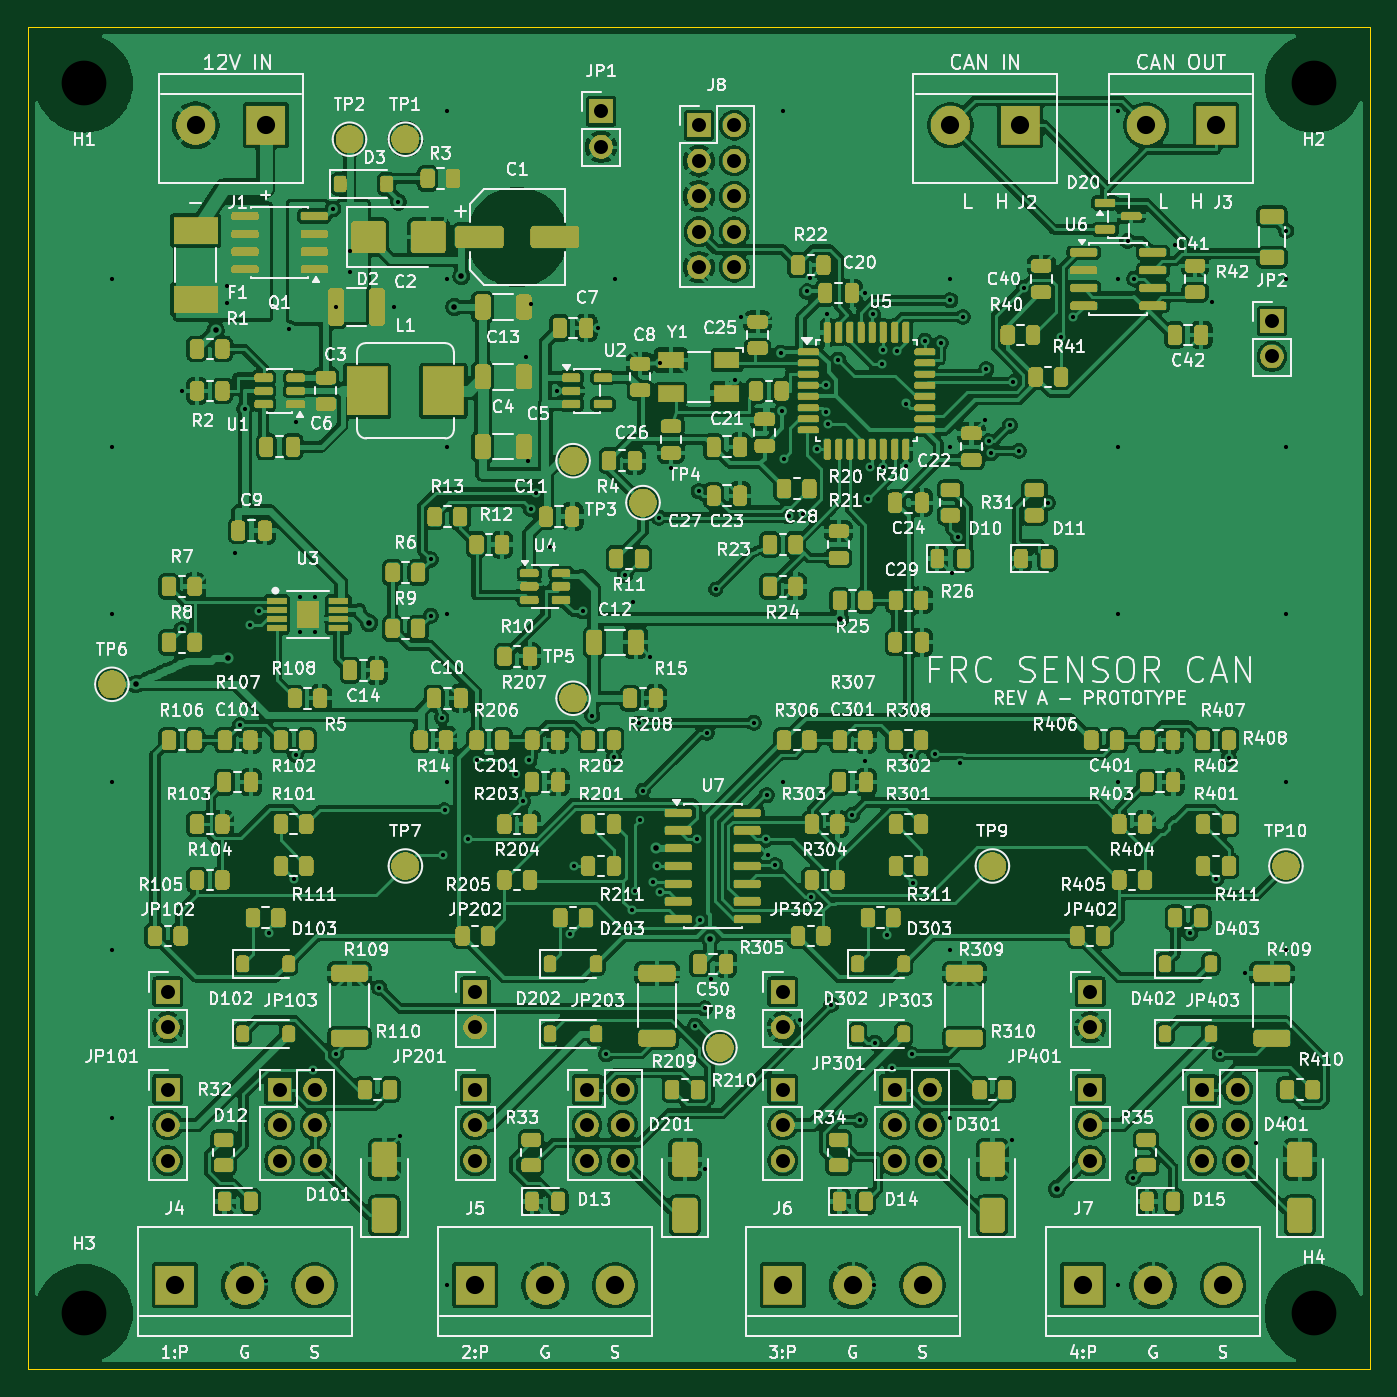
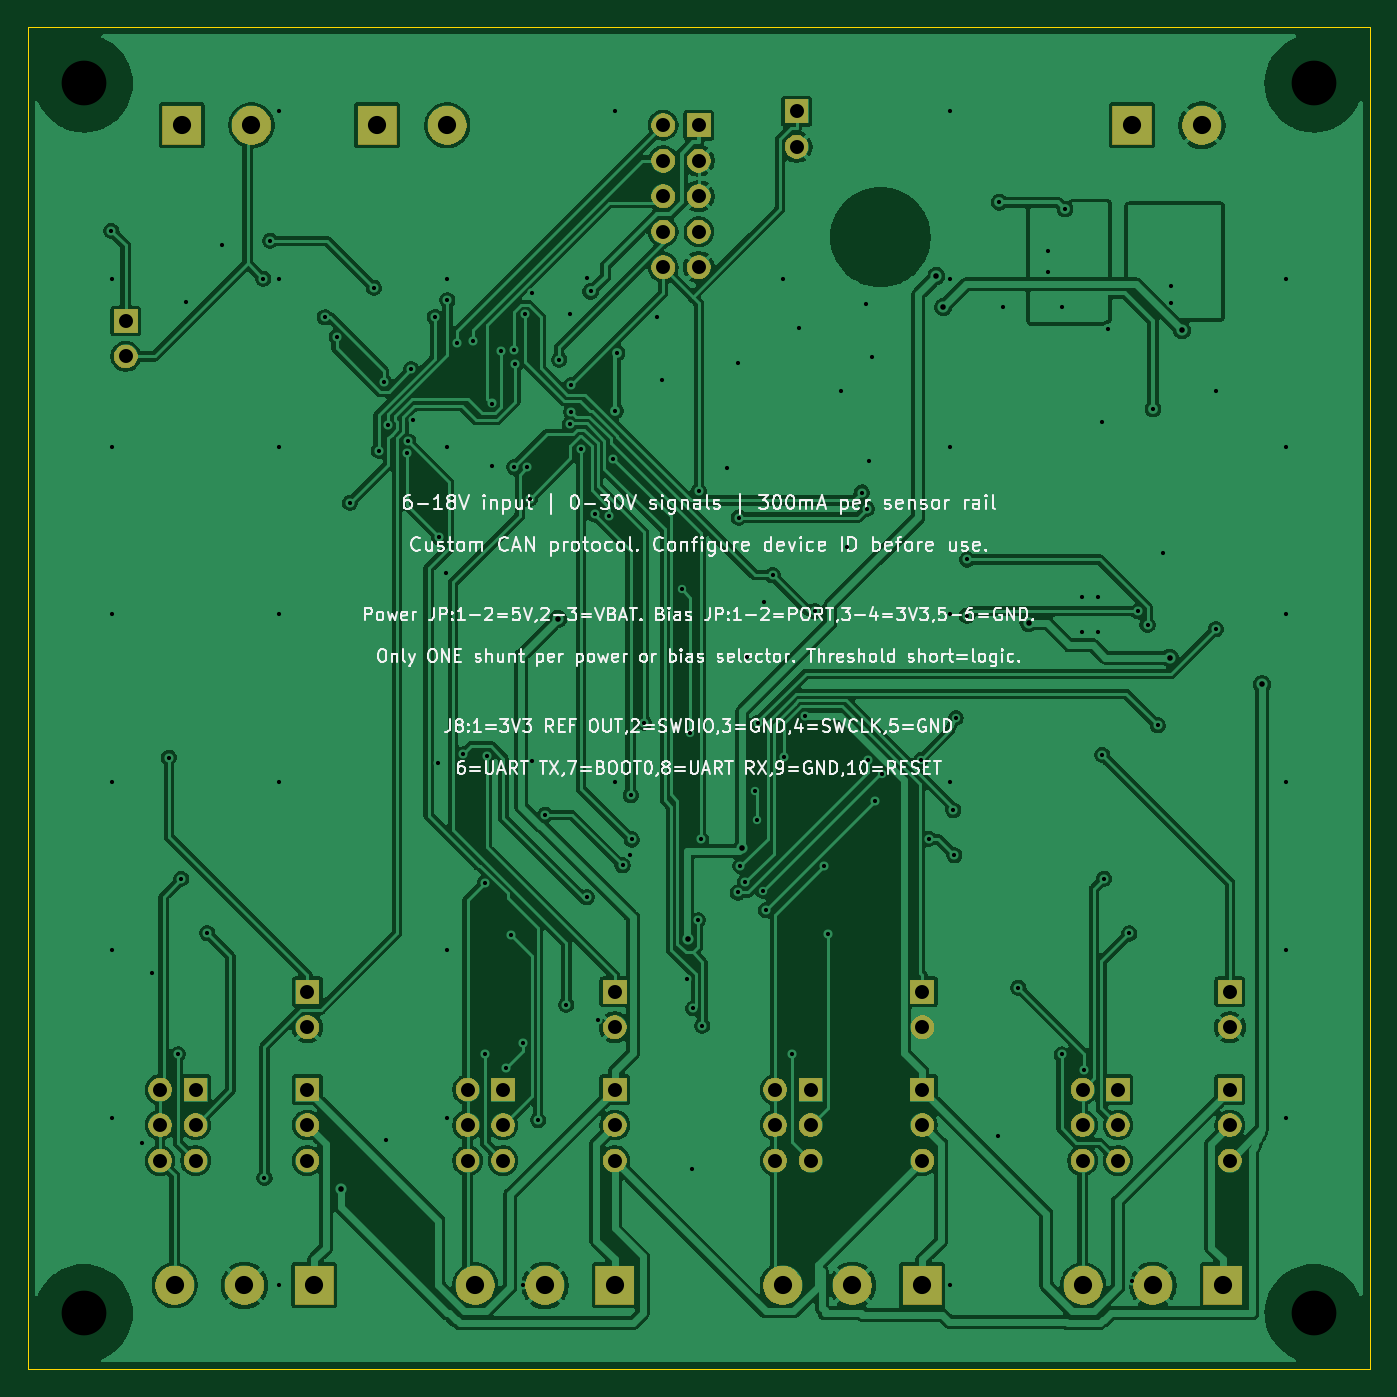
Circuit board: 12 layer files. Board 96.0 x 96.0 mm.
- bottom_copper: FRC_Sensor_CAN-B_Cu.gbl (285473 bytes)
- bottom_mask: FRC_Sensor_CAN-B_Mask.gbs (48817 bytes)
- paste: FRC_Sensor_CAN-B_Paste.gbp (466 bytes)
- bottom_silk: FRC_Sensor_CAN-B_Silkscreen.gbo (168131 bytes)
- outline: FRC_Sensor_CAN-Edge_Cuts.gm1 (628 bytes)
- top_copper: FRC_Sensor_CAN-F_Cu.gtl (708315 bytes)
- top_mask: FRC_Sensor_CAN-F_Mask.gts (508240 bytes)
- paste: FRC_Sensor_CAN-F_Paste.gtp (15279 bytes)
- top_silk: FRC_Sensor_CAN-F_Silkscreen.gto (868052 bytes)
- drill: FRC_Sensor_CAN-NPTH.drl (372 bytes)
- drill: FRC_Sensor_CAN-PTH.drl (4248 bytes)
- drill: drill_report.txt (821 bytes)

=== bottom_copper: FRC_Sensor_CAN-B_Cu.gbl (285473 bytes, source omitted) ===
=== bottom_mask: FRC_Sensor_CAN-B_Mask.gbs (48817 bytes, source omitted) ===
=== paste: FRC_Sensor_CAN-B_Paste.gbp ===
%TF.GenerationSoftware,KiCad,Pcbnew,10.0.6*%
%TF.CreationDate,2026-09-07T15:25:06-07:00*%
%TF.ProjectId,FRC_Sensor_CAN,4652435f-5365-46e7-936f-725f43414e2e,A PROTOTYPE*%
%TF.SameCoordinates,Original*%
%TF.FileFunction,Paste,Bot*%
%TF.FilePolarity,Positive*%
%FSLAX46Y46*%
G04 Gerber Fmt 4.6, Leading zero omitted, Abs format (unit mm)*
G04 Created by KiCad (PCBNEW 10.0.6) date 2026-09-07 15:25:06*
%MOMM*%
%LPD*%
G01*
G04 APERTURE LIST*
G04 APERTURE END LIST*
M02*

=== bottom_silk: FRC_Sensor_CAN-B_Silkscreen.gbo (168131 bytes, source omitted) ===
=== outline: FRC_Sensor_CAN-Edge_Cuts.gm1 ===
%TF.GenerationSoftware,KiCad,Pcbnew,10.0.6*%
%TF.CreationDate,2026-09-07T15:25:06-07:00*%
%TF.ProjectId,FRC_Sensor_CAN,4652435f-5365-46e7-936f-725f43414e2e,A PROTOTYPE*%
%TF.SameCoordinates,Original*%
%TF.FileFunction,Profile,NP*%
%FSLAX46Y46*%
G04 Gerber Fmt 4.6, Leading zero omitted, Abs format (unit mm)*
G04 Created by KiCad (PCBNEW 10.0.6) date 2026-09-07 15:25:06*
%MOMM*%
%LPD*%
G01*
G04 APERTURE LIST*
%TA.AperFunction,Profile*%
%ADD10C,0.050000*%
%TD*%
G04 APERTURE END LIST*
D10*
X0Y0D02*
X96000000Y0D01*
X0Y-96000000D02*
X0Y0D01*
X96000000Y0D02*
X96000000Y-96000000D01*
X96000000Y-96000000D02*
X0Y-96000000D01*
M02*

=== top_copper: FRC_Sensor_CAN-F_Cu.gtl (708315 bytes, source omitted) ===
=== top_mask: FRC_Sensor_CAN-F_Mask.gts (508240 bytes, source omitted) ===
=== paste: FRC_Sensor_CAN-F_Paste.gtp (15279 bytes, source omitted) ===
=== top_silk: FRC_Sensor_CAN-F_Silkscreen.gto (868052 bytes, source omitted) ===
=== drill: FRC_Sensor_CAN-NPTH.drl ===
M48
; DRILL file KiCad 10.0.6 date 2026-09-07T15:25:06
; FORMAT={-:-/ absolute / metric / decimal}
; #@! TF.CreationDate,2026-09-07T15:25:06-07:00
; #@! TF.GenerationSoftware,Kicad,Pcbnew,10.0.6
; #@! TF.FileFunction,NonPlated,1,2,NPTH
FMAT,2
METRIC
; #@! TA.AperFunction,NonPlated,NPTH,ComponentDrill
T1C3.200
%
G90
G05
T1
X4.0Y-4.0
X4.0Y-92.0
X92.0Y-4.0
X92.0Y-92.0
M30

=== drill: FRC_Sensor_CAN-PTH.drl ===
M48
; DRILL file KiCad 10.0.6 date 2026-09-07T15:25:06
; FORMAT={-:-/ absolute / metric / decimal}
; #@! TF.CreationDate,2026-09-07T15:25:06-07:00
; #@! TF.GenerationSoftware,Kicad,Pcbnew,10.0.6
; #@! TF.FileFunction,Plated,1,2,PTH
FMAT,2
METRIC
; #@! TA.AperFunction,Plated,PTH,ViaDrill
T1C0.300
; #@! TA.AperFunction,Plated,PTH,ComponentDrill
T2C0.300
; #@! TA.AperFunction,Plated,PTH,ViaDrill
T3C0.400
; #@! TA.AperFunction,Plated,PTH,ComponentDrill
T4C1.000
; #@! TA.AperFunction,Plated,PTH,ComponentDrill
T5C1.300
%
G90
G05
T1
X6.0Y-18.0
X6.0Y-30.0
X6.0Y-42.0
X6.0Y-54.0
X6.0Y-66.0
X6.0Y-78.0
X10.994Y-43.047
X11.0Y-26.0
X14.2Y-18.5
X14.2Y-19.7
X14.78Y-37.603
X15.162Y-49.925
X15.5Y-27.3
X15.888Y-42.747
X16.54Y-41.773
X17.0Y-89.7
X17.206Y-64.829
X18.7Y-21.55
X19.008Y-60.92
X19.137Y-52.054
X19.137Y-28.2
X20.403Y-74.572
X21.8Y-13.0
X22.0Y-20.0
X22.037Y-73.485
X23.0Y-16.0
X23.0Y-17.5
X25.131Y-68.711
X26.2Y-20.0
X26.5Y-12.5
X26.591Y-79.294
X28.802Y-38.069
X28.82Y-42.092
X29.6Y-49.4
X29.707Y-59.223
X29.799Y-56.016
X30.0Y-6.0
X30.0Y-18.0
X30.0Y-30.0
X30.0Y-42.0
X30.0Y-54.0
X30.0Y-90.0
X31.511Y-58.065
X32.1Y-52.4
X34.9Y-53.4
X35.408Y-55.383
X35.6Y-23.6
X35.8Y-31.0
X35.866Y-52.448
X35.982Y-34.451
X36.0Y-19.8
X36.337Y-33.277
X37.36Y-37.166
X37.85Y-26.0
X38.781Y-64.831
X39.043Y-60.0
X39.702Y-41.774
X40.365Y-49.238
X40.8Y-21.5
X41.36Y-73.459
X41.912Y-52.232
X42.0Y-18.0
X42.716Y-39.197
X43.191Y-63.166
X43.318Y-41.078
X43.4Y-61.8
X43.728Y-49.762
X43.8Y-56.7
X44.0Y-54.6
X44.531Y-45.056
X44.693Y-61.175
X45.015Y-60.0
X45.137Y-35.068
X45.2Y-24.0
X45.203Y-61.896
X46.0Y-31.5
X47.746Y-71.428
X47.836Y-58.104
X47.994Y-33.176
X48.069Y-63.895
X48.407Y-70.192
X48.456Y-81.67
X48.6Y-50.5
X48.869Y-68.082
X49.2Y-40.2
X50.6Y-25.2
X51.0Y-20.75
X51.923Y-49.762
X52.797Y-58.104
X52.864Y-54.931
X52.949Y-59.22
X53.451Y-59.946
X53.861Y-23.305
X53.966Y-27.449
X54.0Y-6.0
X54.0Y-54.0
X54.101Y-30.848
X54.419Y-34.989
X55.2Y-71.04
X55.42Y-34.83
X55.732Y-18.89
X55.981Y-17.931
X56.008Y-62.242
X56.416Y-30.175
X57.107Y-27.527
X57.119Y-25.6
X57.2Y-20.5
X57.211Y-28.379
X57.469Y-69.928
X57.981Y-23.779
X58.986Y-56.334
X59.495Y-78.183
X59.9Y-19.0
X59.912Y-52.487
X60.073Y-33.719
X60.253Y-31.456
X60.436Y-20.536
X60.55Y-90.0
X60.604Y-72.647
X61.126Y-24.117
X61.2Y-23.104
X61.2Y-31.459
X61.466Y-64.958
X61.803Y-74.453
X62.156Y-23.131
X62.8Y-31.4
X62.807Y-26.909
X63.176Y-52.096
X63.27Y-73.481
X63.319Y-61.231
X64.175Y-22.416
X64.857Y-52.011
X65.287Y-22.604
X65.985Y-19.528
X66.0Y-18.0
X66.0Y-30.0
X66.0Y-66.0
X66.0Y-78.0
X66.09Y-39.028
X66.563Y-36.491
X66.667Y-52.662
X66.887Y-20.72
X68.441Y-28.109
X68.563Y-24.456
X68.784Y-29.618
X68.903Y-30.47
X70.24Y-28.48
X70.387Y-79.613
X70.505Y-25.375
X70.901Y-30.304
X71.246Y-18.622
X72.953Y-34.019
X73.912Y-22.125
X74.755Y-20.746
X78.0Y-6.0
X78.0Y-18.0
X78.0Y-30.0
X78.0Y-42.0
X78.0Y-54.0
X78.0Y-90.0
X78.667Y-15.267
X79.071Y-82.301
X79.155Y-17.991
X82.098Y-15.534
X83.162Y-64.798
X84.713Y-19.629
X85.017Y-60.929
X85.27Y-73.481
X85.912Y-52.242
X87.107Y-67.645
X87.834Y-79.81
X90.0Y-18.0
X90.0Y-30.0
X90.0Y-42.0
X90.0Y-54.0
X90.0Y-66.0
X90.0Y-78.0
X90.027Y-14.565
T2
X19.45Y-40.75
X19.45Y-43.25
X20.55Y-40.75
X20.55Y-43.25
T3
X7.696Y-47.0
X13.414Y-21.673
X14.3Y-45.1
X24.4Y-42.6
X30.5Y-20.0
X31.0Y-17.8
X44.896Y-58.73
X48.796Y-65.236
X58.085Y-42.319
X73.6Y-83.1
T4
X10.0Y-69.0
X10.0Y-71.54
X10.0Y-76.0
X10.0Y-78.54
X10.0Y-81.08
X18.0Y-76.0
X18.0Y-78.54
X18.0Y-81.08
X20.54Y-76.0
X20.54Y-78.54
X20.54Y-81.08
X32.0Y-69.0
X32.0Y-71.54
X32.0Y-76.0
X32.0Y-78.54
X32.0Y-81.08
X40.0Y-76.0
X40.0Y-78.54
X40.0Y-81.08
X41.0Y-6.0
X41.0Y-8.54
X42.54Y-76.0
X42.54Y-78.54
X42.54Y-81.08
X48.0Y-7.0
X48.0Y-9.54
X48.0Y-12.08
X48.0Y-14.62
X48.0Y-17.16
X50.54Y-7.0
X50.54Y-9.54
X50.54Y-12.08
X50.54Y-14.62
X50.54Y-17.16
X54.0Y-69.0
X54.0Y-71.54
X54.0Y-76.0
X54.0Y-78.54
X54.0Y-81.08
X62.0Y-76.0
X62.0Y-78.54
X62.0Y-81.08
X64.54Y-76.0
X64.54Y-78.54
X64.54Y-81.08
X76.0Y-69.0
X76.0Y-71.54
X76.0Y-76.0
X76.0Y-78.54
X76.0Y-81.08
X84.0Y-76.0
X84.0Y-78.54
X84.0Y-81.08
X86.54Y-76.0
X86.54Y-78.54
X86.54Y-81.08
X89.0Y-21.0
X89.0Y-23.54
T5
X10.5Y-90.0
X12.0Y-7.0
X15.5Y-90.0
X17.0Y-7.0
X20.5Y-90.0
X32.0Y-90.0
X37.0Y-90.0
X42.0Y-90.0
X54.0Y-90.0
X59.0Y-90.0
X64.0Y-90.0
X66.0Y-7.0
X71.0Y-7.0
X75.5Y-90.0
X80.0Y-7.0
X80.5Y-90.0
X85.0Y-7.0
X85.5Y-90.0
M30

=== drill: drill_report.txt (821 bytes, source withheld) ===
